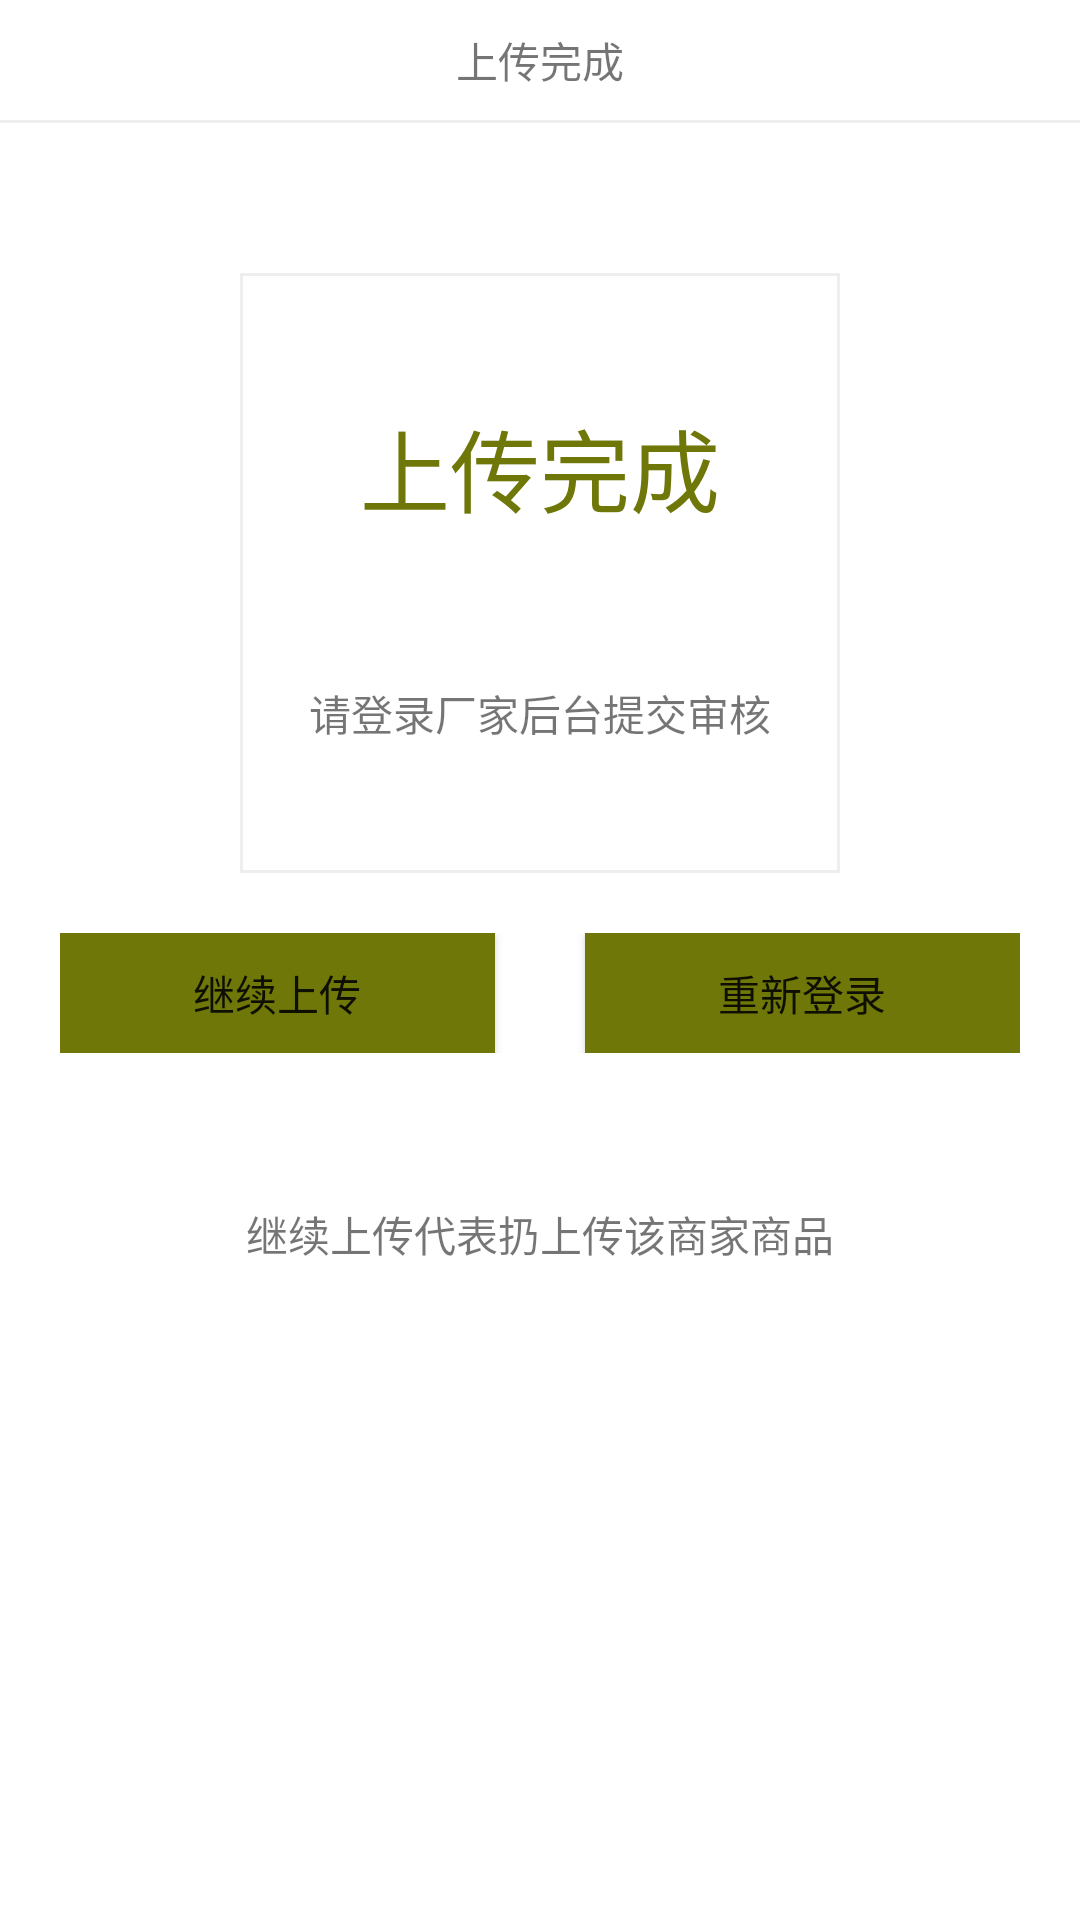

The Android layout XML behind this screen, and the referenced resources:
<!-- AndroidManifest.xml: application theme Theme.AppCompat.DayNight.NoActionBar -->
<!-- res/layout/activity_finish.xml -->
<?xml version="1.0" encoding="utf-8"?>
<LinearLayout xmlns:android="http://schemas.android.com/apk/res/android"
    xmlns:tools="http://schemas.android.com/tools"
    android:id="@+id/activity_finish"
    android:layout_width="match_parent"
    android:layout_height="match_parent"
    android:background="#fff"
    android:orientation="vertical"
    tools:context="beijing.huimei.huimeiup.ui.FinishActivity">

    <TextView
        android:layout_width="match_parent"
        android:layout_height="40dp"
        android:gravity="center"
        android:text="上传完成" />

    <TextView
        android:layout_width="match_parent"
        android:layout_height="1dp"
        android:background="#eeeeee" />

    <LinearLayout
        android:layout_width="200dp"
        android:layout_height="200dp"
        android:layout_gravity="center_horizontal"
        android:layout_marginTop="50dp"
        android:background="@drawable/filebg"
        android:gravity="center"
        android:orientation="vertical">

        <TextView
            android:layout_width="wrap_content"
            android:layout_height="wrap_content"
            android:text="上传完成"
            android:textColor="#6e7708"
            android:textSize="30sp" />

        <TextView
            android:layout_width="wrap_content"
            android:layout_height="wrap_content"
            android:layout_marginTop="50dp"
            android:text="请登录厂家后台提交审核" />
    </LinearLayout>

    <LinearLayout
        android:layout_width="match_parent"
        android:layout_height="wrap_content"
        android:layout_margin="20dp"
        android:layout_marginTop="30dp"
        android:orientation="horizontal">

        <Button
            android:id="@+id/btn_up"
            android:layout_width="0dp"
            android:layout_height="40dp"
            android:layout_marginRight="30dp"
            android:layout_weight="1"
            android:background="#6e7708"
            android:onClick="onClick"
            android:text="继续上传" />


        <Button
            android:id="@+id/btn_login"
            android:layout_width="0dp"
            android:layout_height="40dp"
            android:layout_weight="1"
            android:background="#6e7708"
            android:onClick="onClick"
            android:text="重新登录" />
    </LinearLayout>

    <TextView
        android:layout_marginTop="30dp"
        android:layout_width="wrap_content"
        android:layout_height="wrap_content"
        android:layout_gravity="center_horizontal"
        android:text="继续上传代表扔上传该商家商品" />
</LinearLayout>
<!-- resources referenced by this layout -->
<resources>
  <!-- drawable filebg (drawable) -->
  <?xml version="1.0" encoding="utf-8"?>
  <shape xmlns:android="http://schemas.android.com/apk/res/android">
      <stroke android:color="#eee" android:width="1dp">
  
      </stroke>
      <solid android:color="#fff"></solid>
  </shape>
</resources>
